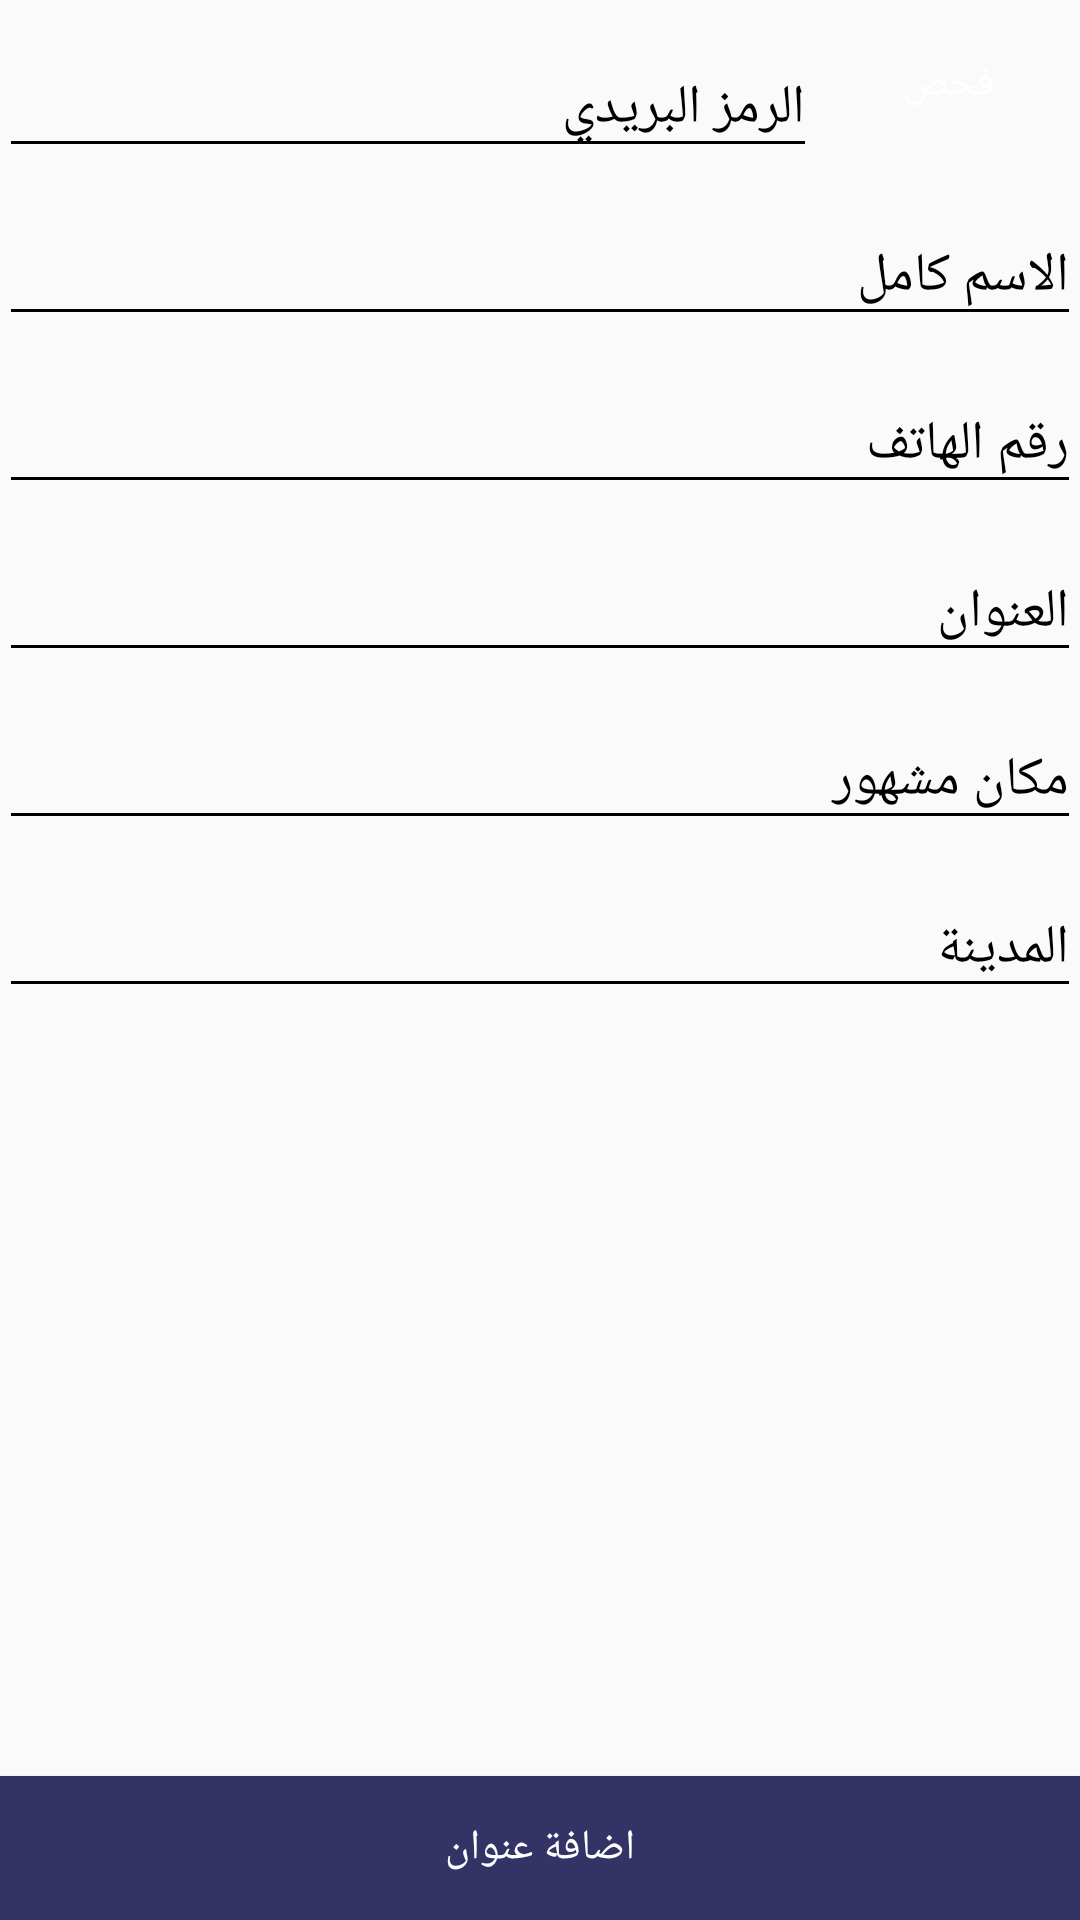

Produce the Android XML layout that renders to this screen, including the resource entries it uses.
<!-- AndroidManifest.xml: application theme AppTheme -->
<!-- res/layout/activity_add_delivery_address.xml -->
<?xml version="1.0" encoding="utf-8"?>
<RelativeLayout xmlns:android="http://schemas.android.com/apk/res/android"
    xmlns:app="http://schemas.android.com/apk/res-auto"
    xmlns:tools="http://schemas.android.com/tools"
    android:layout_width="match_parent"
    android:layout_height="match_parent"
    android:orientation="vertical"
    tools:context="com.getpills.Add_delivery_addressActivity">

    <ScrollView
        android:layout_width="match_parent"
        android:layout_height="match_parent"
        android:layout_above="@+id/button5">

        <LinearLayout
            android:layout_width="match_parent"
            android:layout_height="wrap_content"
            android:orientation="vertical"
            android:padding="@dimen/space_8">

            <RelativeLayout
                android:layout_width="match_parent"
                android:layout_height="wrap_content"
                android:gravity="center_vertical"
                android:orientation="horizontal">

                <android.support.design.widget.TextInputLayout
                    android:id="@+id/ti_add_address_zipcode"
                    android:layout_width="match_parent"
                    android:layout_height="wrap_content"
                    android:backgroundTint="@color/black"
                    android:textColorHint="@color/black"
                    android:layout_centerVertical="true"
                    app:errorTextAppearance="@style/error_appearance_black"
                    app:hintTextAppearance="@style/error_appearance_black"
                    android:layout_toLeftOf="@+id/btn_add_address_zipcheck"
                    android:layout_toStartOf="@+id/btn_add_address_zipcheck">

                    <EditText
                        android:id="@+id/et_add_address_zipcode"
                        android:layout_width="match_parent"
                        android:layout_height="wrap_content"
                        android:backgroundTint="@color/black"
                        android:ems="10"
                        android:hint="@string/zip_code"
                        android:inputType="number"
                        android:textColor="@color/black"
                        android:textColorHint="@color/color_bg" />

                </android.support.design.widget.TextInputLayout>

                <Button
                    android:id="@+id/btn_add_address_zipcheck"
                    android:layout_width="wrap_content"
                    android:layout_height="wrap_content"
                    android:text="@string/check"
                    android:textColor="@color/white"
                    android:layout_alignParentRight="true"
                    android:layout_alignParentEnd="true"
                    android:layout_centerVertical="true"
                    android:background="@drawable/xml_rounded_button"/>
            </RelativeLayout>

            <android.support.design.widget.TextInputLayout
                android:id="@+id/ti_add_address_fname"
                android:layout_width="match_parent"
                android:layout_height="wrap_content"
                android:layout_weight="1"
                android:backgroundTint="@color/black"
                android:textColorHint="@color/black"
                app:errorTextAppearance="@style/error_appearance_black"
                app:hintTextAppearance="@style/error_appearance_black">

                <EditText
                    android:id="@+id/et_add_address_fname"
                    android:layout_width="match_parent"
                    android:layout_height="wrap_content"
                    android:backgroundTint="@color/black"
                    android:ems="10"
                    android:inputType="textPersonName"
                    android:hint="@string/full_name"
                    android:textColor="@color/black"
                    android:textColorHint="@color/color_bg" />
            </android.support.design.widget.TextInputLayout>

            <android.support.design.widget.TextInputLayout
                android:id="@+id/ti_add_address_mobile"
                android:layout_width="match_parent"
                android:layout_height="wrap_content"
                android:layout_weight="1"
                android:backgroundTint="@color/black"
                android:textColorHint="@color/black"
                app:errorTextAppearance="@style/error_appearance_black"
                app:hintTextAppearance="@style/error_appearance_black">

                <EditText
                    android:id="@+id/et_add_address_mobile"
                    android:layout_width="match_parent"
                    android:layout_height="wrap_content"
                    android:backgroundTint="@color/black"
                    android:ems="10"
                    android:maxLength="15"
                    android:hint="@string/mobile_number"
                    android:inputType="phone"
                    android:textColor="@color/black"
                    android:textColorHint="@color/color_bg" />
            </android.support.design.widget.TextInputLayout>

            <android.support.design.widget.TextInputLayout
                android:id="@+id/ti_add_address_address"
                android:layout_width="match_parent"
                android:layout_height="wrap_content"
                android:layout_weight="1"
                android:backgroundTint="@color/black"
                android:textColorHint="@color/black"
                app:errorTextAppearance="@style/error_appearance_black"
                app:hintTextAppearance="@style/error_appearance_black">

                <EditText
                    android:id="@+id/et_add_address_address"
                    android:layout_width="match_parent"
                    android:layout_height="wrap_content"
                    android:backgroundTint="@color/black"
                    android:ems="10"
                    android:hint="@string/address"
                    android:inputType="textMultiLine"
                    android:textColor="@color/black"
                    android:textColorHint="@color/color_bg" />
            </android.support.design.widget.TextInputLayout>

            <android.support.design.widget.TextInputLayout
                android:id="@+id/ti_add_address_landmark"
                android:layout_width="match_parent"
                android:layout_height="wrap_content"
                android:layout_weight="1"
                android:backgroundTint="@color/black"
                android:textColorHint="@color/black"
                app:errorTextAppearance="@style/error_appearance_black"
                app:hintTextAppearance="@style/error_appearance_black">

                <EditText
                    android:id="@+id/et_add_address_landmark"
                    android:layout_width="match_parent"
                    android:layout_height="wrap_content"
                    android:backgroundTint="@color/black"
                    android:ems="10"
                    android:inputType="textPersonName"
                    android:hint="@string/landmark"
                    android:textColor="@color/black"
                    android:textColorHint="@color/color_bg" />
            </android.support.design.widget.TextInputLayout>

            <android.support.design.widget.TextInputLayout
                android:id="@+id/ti_add_address_city"
                android:layout_width="match_parent"
                android:layout_height="wrap_content"
                android:layout_weight="1"
                android:backgroundTint="@color/black"
                android:textColorHint="@color/black"
                app:errorTextAppearance="@style/error_appearance_black"
                app:hintTextAppearance="@style/error_appearance_black">

                <EditText
                    android:id="@+id/et_add_address_city"
                    android:layout_width="match_parent"
                    android:layout_height="wrap_content"
                    android:backgroundTint="@color/black"
                    android:ems="10"
                    android:inputType="textPersonName"
                    android:hint="@string/city"
                    android:textColor="@color/black"
                    android:textColorHint="@color/color_bg" />

            </android.support.design.widget.TextInputLayout>
        </LinearLayout>
    </ScrollView>

    <Button
        android:id="@+id/btn_add_address"
        android:layout_width="match_parent"
        android:layout_height="wrap_content"
        android:layout_alignParentBottom="true"
        android:background="@color/colorPrimary"
        android:text="@string/add_address"
        android:textColor="@color/white" />
</RelativeLayout>
<!-- resources referenced by this layout -->
<resources>
  <color name="black">#000000</color>
  <color name="colorPrimary">#333366</color>
  <color name="color_bg">#cccccc</color>
  <color name="white">#ffffff</color>
  <string name="add_address">اضافة عنوان</string>
  <string name="address">العنوان</string>
  <string name="check">فحص</string>
  <string name="city">المدينة</string>
  <string name="full_name">الاسم كامل</string>
  <string name="landmark">مكان مشهور</string>
  <string name="mobile_number">رقم الهاتف</string>
  <string name="zip_code">الرمز البريدي</string>
  <style name="error_appearance_black" parent="@android:style/TextAppearance">
          <item name="android:textColor">@color/black</item>
          <item name="textColorError">@color/black</item>
      </style>
  <style name="AppTheme" parent="Theme.AppCompat.Light.DarkActionBar">
          
          <item name="colorPrimary">@color/colorPrimary</item>
          <item name="colorPrimaryDark">@color/colorPrimaryDark</item>
          <item name="colorAccent">@color/colorAccent</item>
      </style>
  <color name="colorPrimaryDark">#040d3b</color>
  <color name="colorAccent">#000000</color>
</resources>
